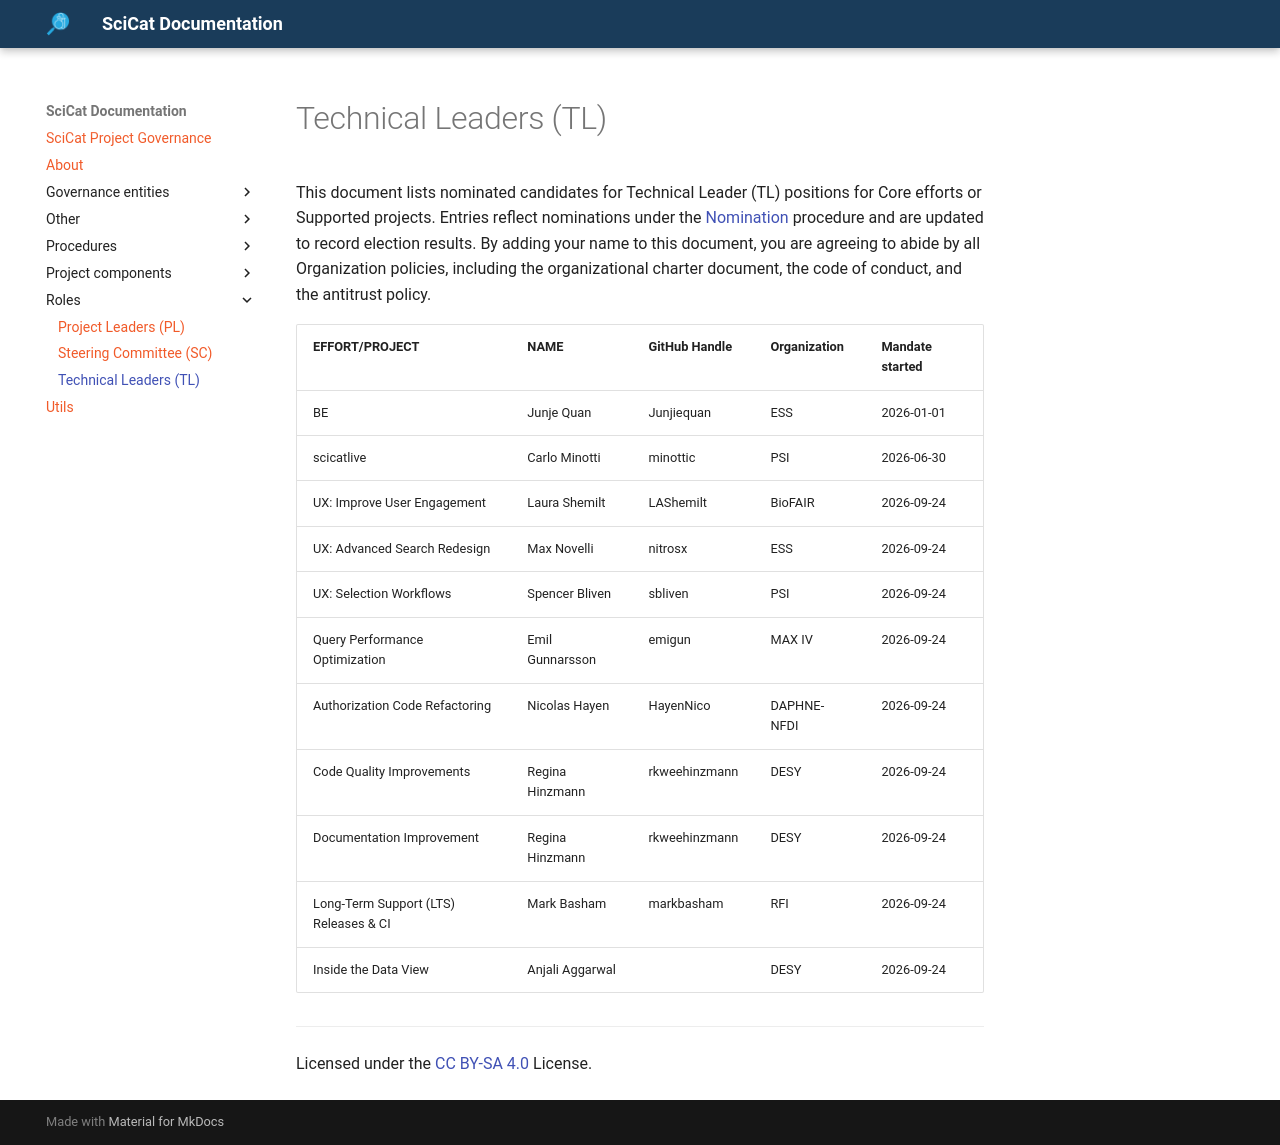

repository: SciCatProject/governance · page: main/roles/TECHNICAL-LEADERS/index.html · generator: mkdocs

# Technical Leaders (TL)

This document lists nominated candidates for Technical Leader (TL) positions for Core efforts or Supported projects. Entries reflect nominations under the [Nomination](../procedures/NOMINATION.md) procedure and are updated to record election results. By adding your name to this document, you are agreeing to abide by all Organization policies, including the organizational charter document, the code of conduct, and the antitrust policy.

| **EFFORT/PROJECT**                    | **NAME**        | **GitHub Handle** | **Organization** | **Mandate started** |
| ------------------------------------- | --------------- | ----------------- | ---------------- | ------------------- |
| BE                                    | Junje Quan      | Junjiequan        | ESS              | 2026-01-01          |
| scicatlive                            | Carlo Minotti   | minottic          | PSI              | 2026-06-30          |
| UX: Improve User Engagement           | Laura Shemilt   | LAShemilt         | BioFAIR          | 2026-09-24          |
| UX: Advanced Search Redesign          | Max Novelli     | nitrosx           | ESS              | 2026-09-24          |
| UX: Selection Workflows               | Spencer Bliven  | sbliven           | PSI              | 2026-09-24          |
| Query Performance Optimization        | Emil Gunnarsson | emigun            | MAX IV           | 2026-09-24          |
| Authorization Code Refactoring        | Nicolas Hayen   | HayenNico         | DAPHNE-NFDI      | 2026-09-24          |
| Code Quality Improvements             | Regina Hinzmann | rkweehinzmann     | DESY             | 2026-09-24          |
| Documentation Improvement             | Regina Hinzmann | rkweehinzmann     | DESY             | 2026-09-24          |
| Long-Term Support (LTS) Releases & CI | Mark Basham     | markbasham        | RFI              | 2026-09-24          |
| Inside the Data View                  | Anjali Aggarwal |                   | DESY             | 2026-09-24          |

***
Licensed under the [CC BY-SA 4.0](https://creativecommons.org/licenses/by-sa/4.0/) License.
